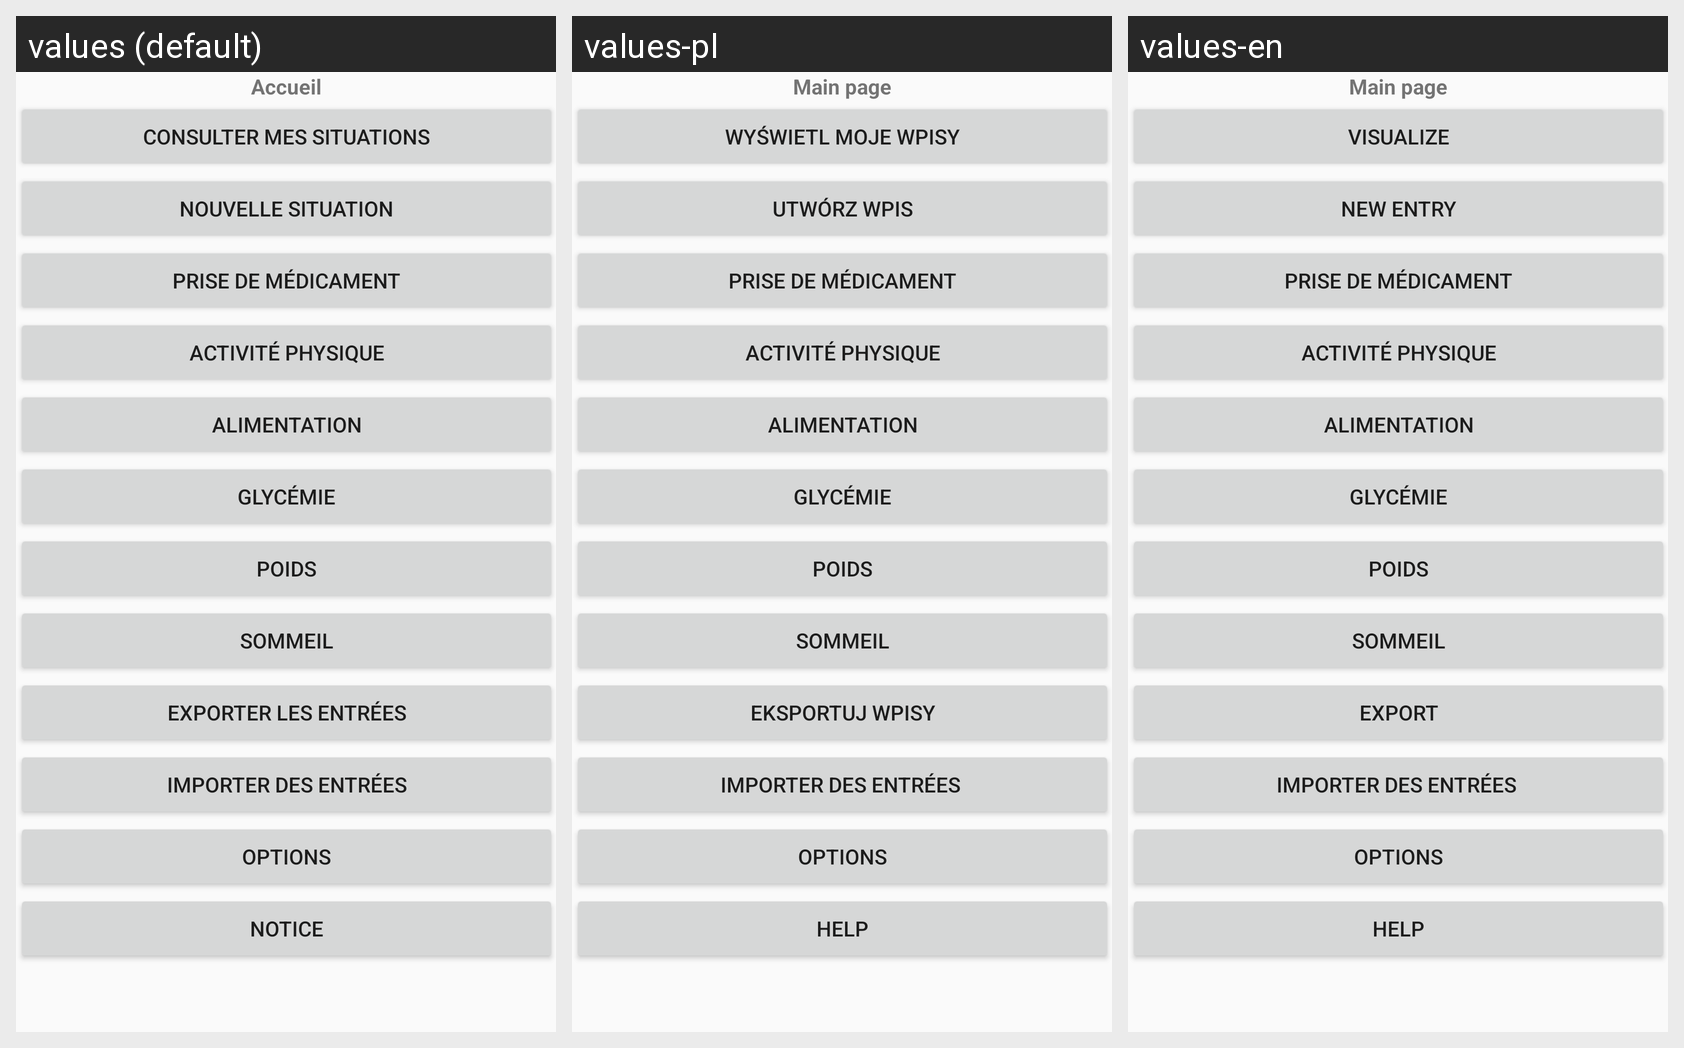

Translations of the strings shown on this Android screen, per locale in the grid:
Android screen res/layout/activity_main.xml rendered under 3 locales, left to right: values (default), values-pl, values-en. Device: Nexus 5 (rendered at 1080×1920; each locale shown at half size, 540×960, under a caption strip naming it); theme AppTheme.
Strings drawn on this screen, with the default value and each locale's value (text and hints the layout hard-codes, and strings that could not be matched under every locale, appear in the picture but are not listed):

titre_accueil
  values: Accueil
  values-pl: Main page
  values-en: Main page

bou_consulter_situation
  values: Consulter mes situations
  values-pl: Wyświetl moje wpisy
  values-en: Visualize

nouvelle_situation
  values: Nouvelle Situation
  values-pl: Utwórz wpis
  values-en: New Entry

bouton_dosage_medicament
  values: Prise de médicament
  values-pl: Prise de médicament
  values-en: Prise de médicament

bouton_activite_physique
  values: Activité physique
  values-pl: Activité physique
  values-en: Activité physique

bouton_alimentation
  values: Alimentation
  values-pl: Alimentation
  values-en: Alimentation

bouton_glycemie
  values: Glycémie
  values-pl: Glycémie
  values-en: Glycémie

bouton_poids
  values: Poids
  values-pl: Poids
  values-en: Poids

bouton_sommeil
  values: Sommeil
  values-pl: Sommeil
  values-en: Sommeil

bou_exporter_entrees
  values: Exporter les entrées
  values-pl: Eksportuj wpisy
  values-en: Export

bouton_importer_entrees
  values: Importer des entrées
  values-pl: Importer des entrées 
  values-en: Importer des entrées 

bouon_options
  values: Options
  values-pl: Options
  values-en: Options

bouton_notice
  values: Notice
  values-pl: Help
  values-en: Help
